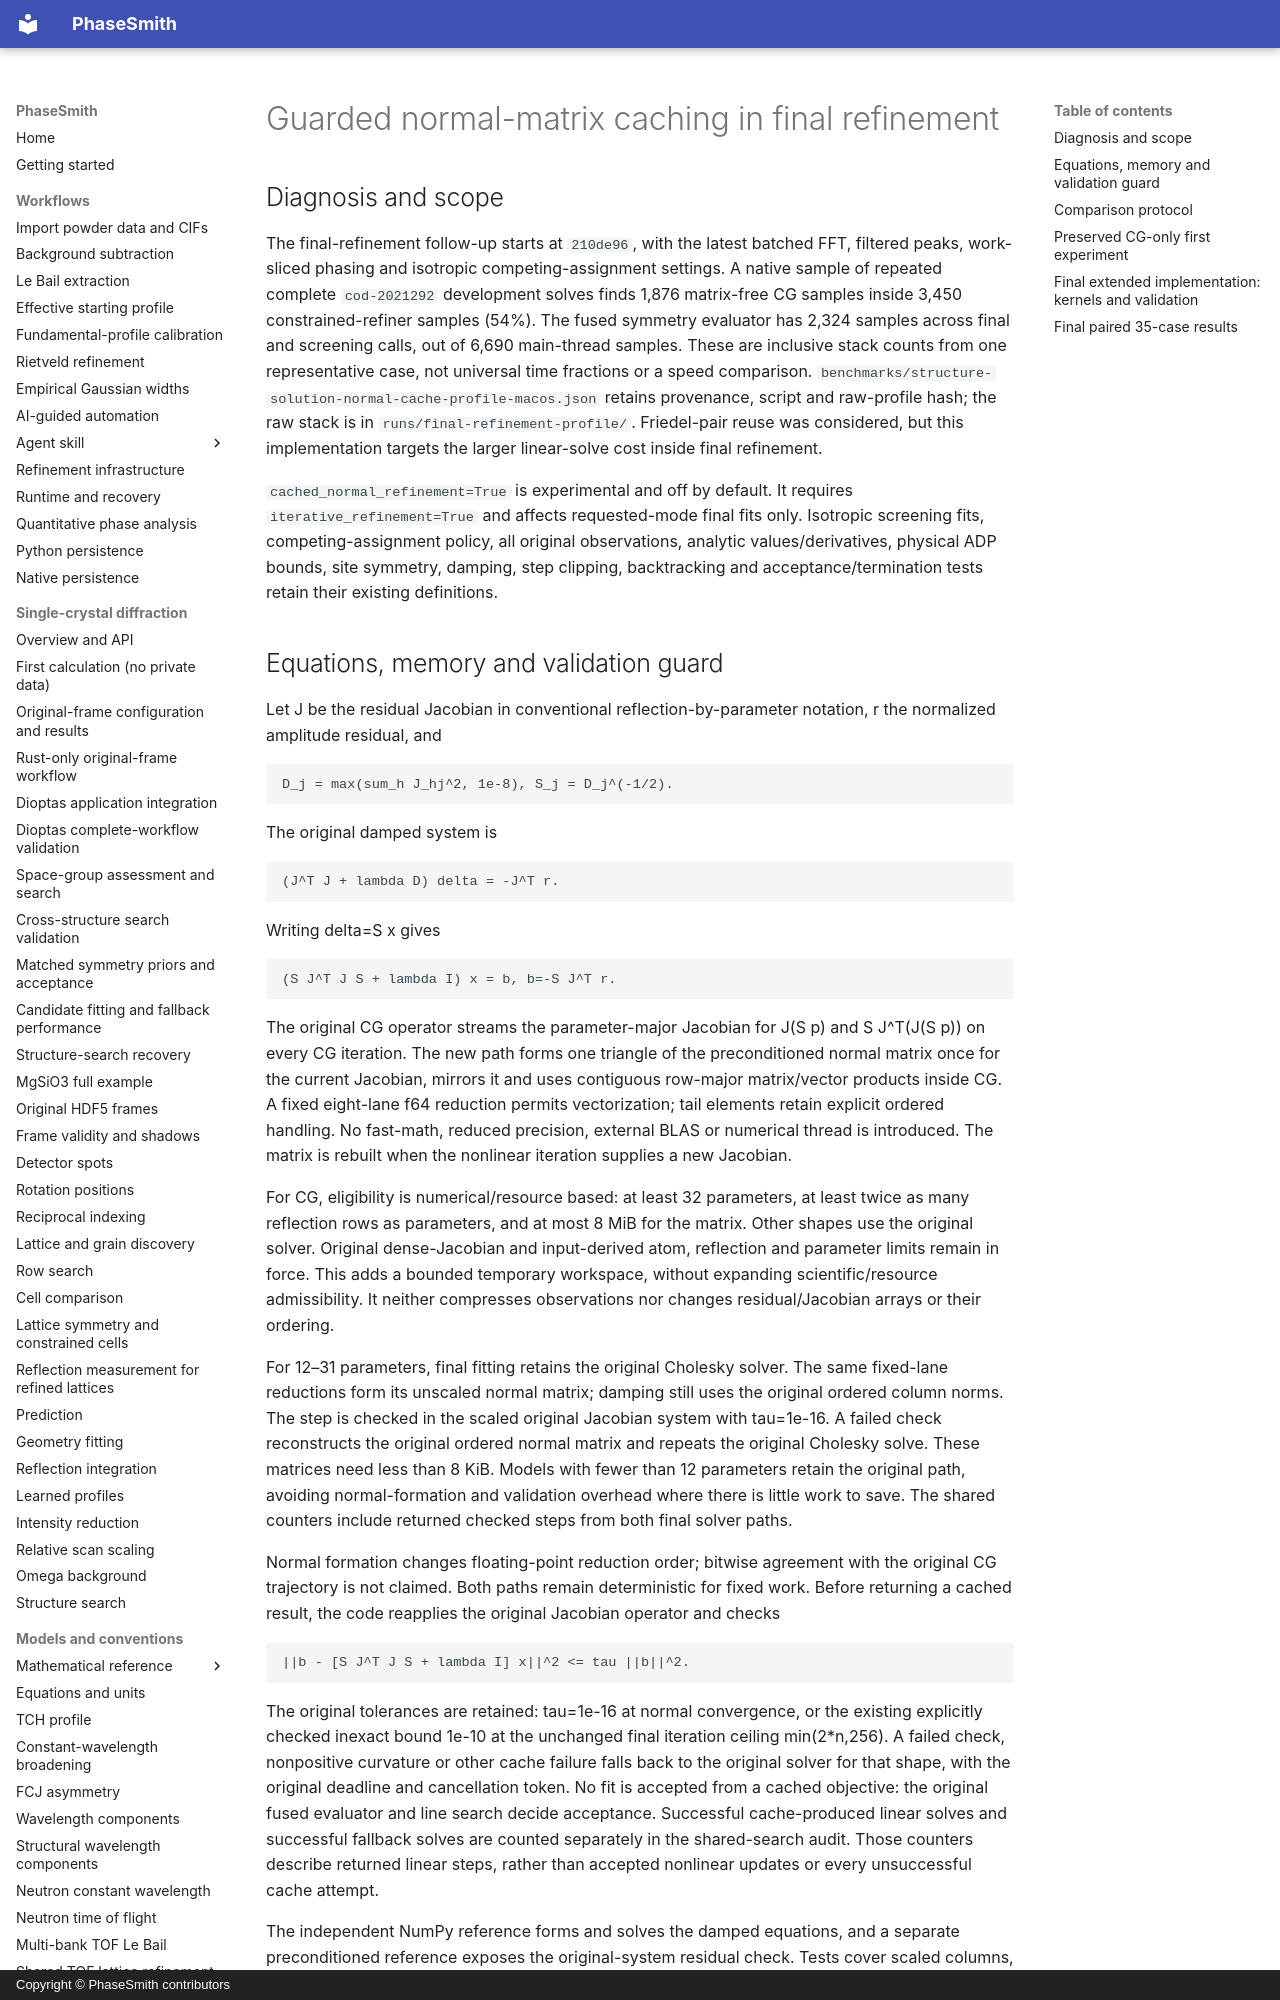

repository: CPrescher/PhaseSmith · page: solution-normal-cache/index.html · generator: mkdocs · copyright: Copyright © PhaseSmith contributors

# Guarded normal-matrix caching in final refinement

## Diagnosis and scope

The final-refinement follow-up starts at `210de96`, with the latest batched FFT,
filtered peaks, work-sliced phasing and isotropic competing-assignment settings.
A native sample of repeated complete `cod-2021292` development solves finds
1,876 matrix-free CG samples inside 3,450 constrained-refiner samples (54%).
The fused symmetry evaluator has 2,324 samples across final and screening calls,
out of 6,690 main-thread samples. These are inclusive stack counts from one
representative case, not universal time fractions or a speed comparison.
`benchmarks/structure-solution-normal-cache-profile-macos.json` retains provenance,
script and raw-profile hash; the raw stack is in `runs/final-refinement-profile/`.
Friedel-pair reuse was considered, but this implementation targets the larger
linear-solve cost inside final refinement.

`cached_normal_refinement=True` is experimental and off by default. It requires
`iterative_refinement=True` and affects requested-mode final fits only. Isotropic
screening fits, competing-assignment policy, all original observations, analytic
values/derivatives, physical ADP bounds, site symmetry, damping, step clipping,
backtracking and acceptance/termination tests retain their existing definitions.
